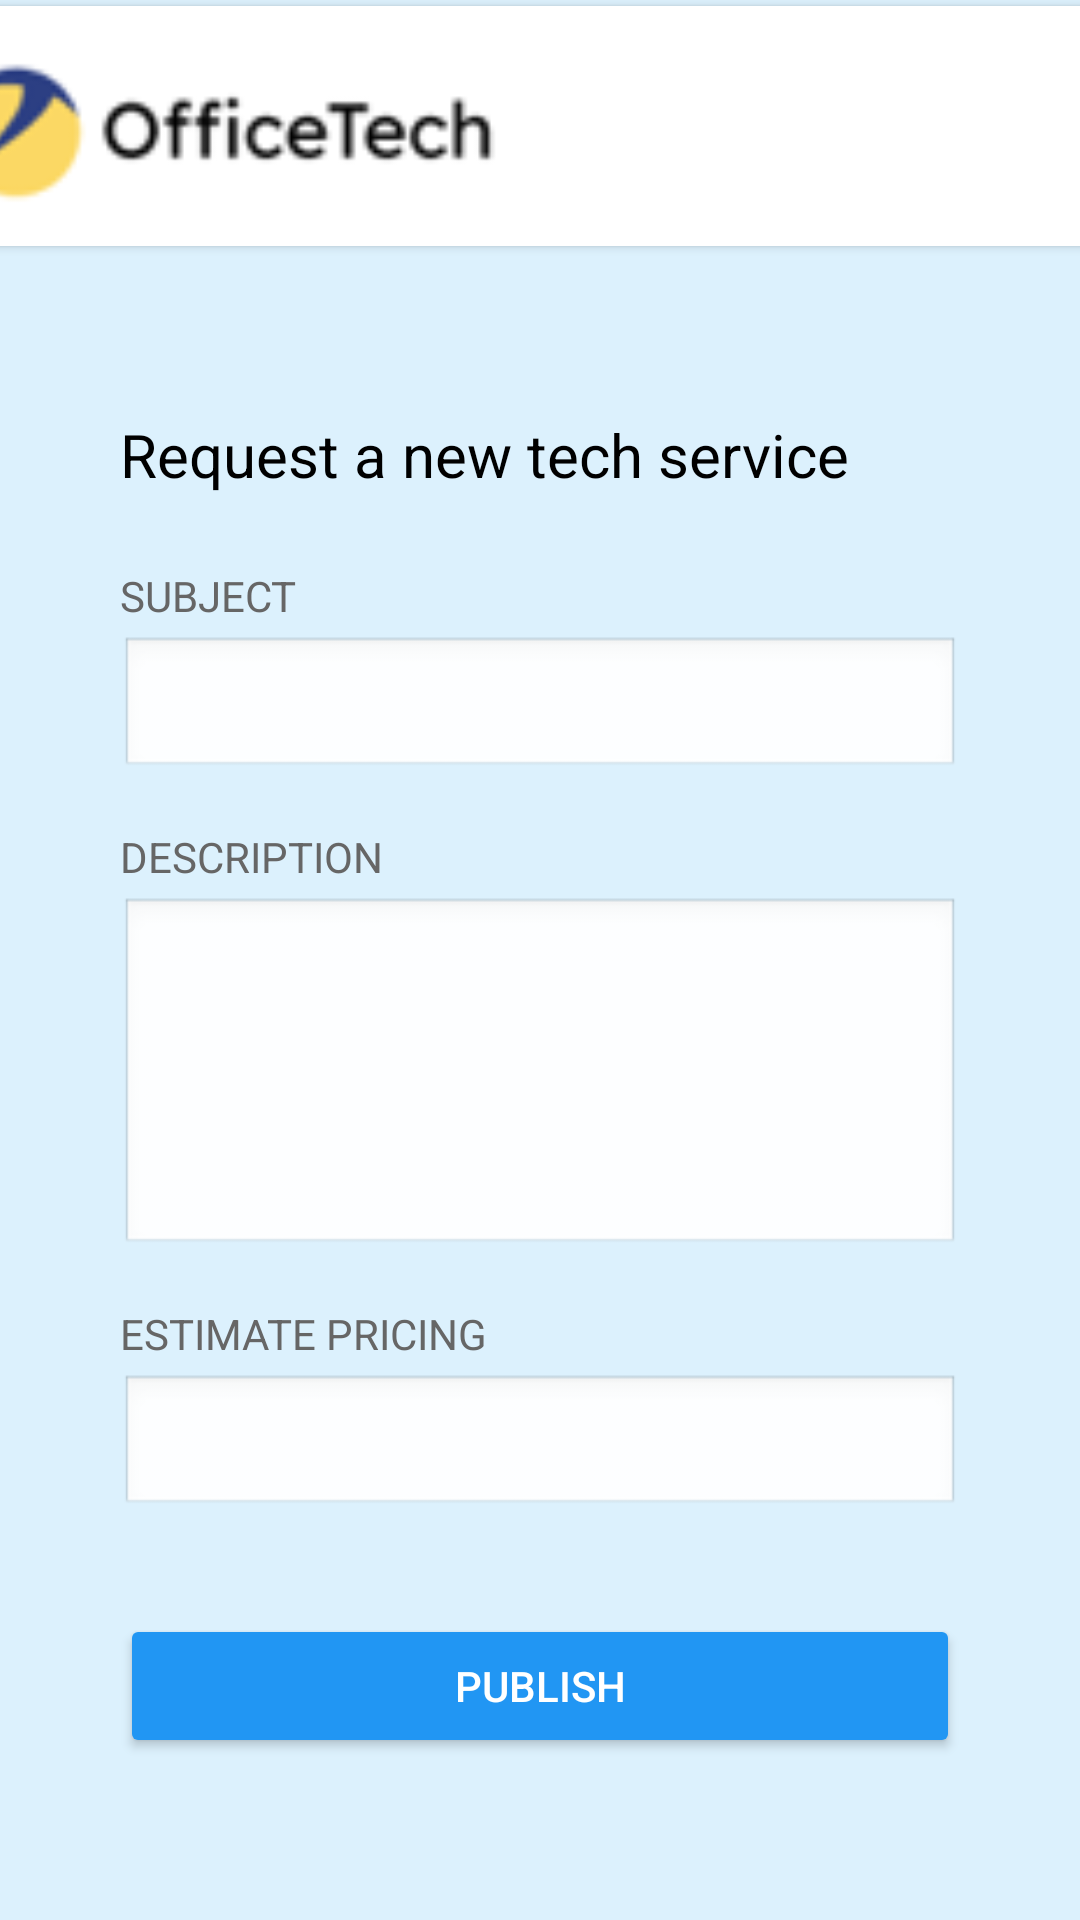

The Android layout XML behind this screen, and the referenced resources:
<!-- AndroidManifest.xml: application theme Theme.OfficeTechAppMovil -->
<!-- res/layout/request_services.xml -->
<?xml version="1.0" encoding="utf-8"?>
<androidx.constraintlayout.widget.ConstraintLayout xmlns:android="http://schemas.android.com/apk/res/android"
    xmlns:app="http://schemas.android.com/apk/res-auto"
    xmlns:tools="http://schemas.android.com/tools"
    android:layout_width="match_parent"
    android:layout_height="match_parent"
    android:background="#DCF1FD">

    <androidx.cardview.widget.CardView
        android:id="@+id/cardView"
        android:layout_width="409dp"
        android:layout_height="wrap_content"
        android:layout_marginStart="2dp"
        android:layout_marginTop="2dp"
        app:layout_constraintEnd_toEndOf="parent"
        app:layout_constraintStart_toStartOf="parent"
        app:layout_constraintTop_toTopOf="parent">

        <ImageView
            android:id="@+id/logo"
            android:layout_width="200dp"
            android:layout_height="80dp"
            android:scaleType="fitCenter"
            android:src="@drawable/logappmovil" />
    </androidx.cardview.widget.CardView>

    

    
    <LinearLayout
        android:layout_width="match_parent"
        android:layout_height="wrap_content"
        android:layout_marginStart="16dp"
        android:layout_marginTop="32dp"
        android:layout_marginEnd="16dp"
        android:orientation="vertical"
        android:padding="24dp"
        app:layout_constraintEnd_toEndOf="parent"
        app:layout_constraintHorizontal_bias="0.0"
        app:layout_constraintStart_toStartOf="parent"
        app:layout_constraintTop_toBottomOf="@+id/cardView">

        

        
        <TextView
            android:layout_width="match_parent"
            android:layout_height="wrap_content"
            android:layout_marginBottom="24dp"
            android:text="Request a new tech service"
            android:textColor="#000000"
            android:textSize="20sp" />

        

        <TextView
            android:layout_width="match_parent"
            android:layout_height="wrap_content"
            android:layout_marginBottom="4dp"
            android:text="SUBJECT"
            android:textColor="#666666"
            android:textSize="14sp" />

        <EditText
            android:layout_width="match_parent"
            android:layout_height="48dp"
            android:background="@android:drawable/edit_text"
            android:padding="12dp" />

        
        <TextView
            android:layout_width="match_parent"
            android:layout_height="wrap_content"
            android:layout_marginTop="16dp"
            android:layout_marginBottom="4dp"
            android:text="DESCRIPTION"
            android:textColor="#666666"
            android:textSize="14sp" />

        <EditText
            android:layout_width="match_parent"
            android:layout_height="120dp"
            android:background="@android:drawable/edit_text"
            android:gravity="top"
            android:inputType="textMultiLine"
            android:padding="12dp" />

        
        <TextView
            android:layout_width="match_parent"
            android:layout_height="wrap_content"
            android:layout_marginTop="16dp"
            android:layout_marginBottom="4dp"
            android:text="ESTIMATE PRICING"
            android:textColor="#666666"
            android:textSize="14sp" />

        <EditText
            android:layout_width="match_parent"
            android:layout_height="48dp"
            android:background="@android:drawable/edit_text"
            android:inputType="numberDecimal"
            android:padding="12dp" />

        
        <Button
            android:layout_width="match_parent"
            android:layout_height="48dp"
            android:layout_marginTop="32dp"
            android:backgroundTint="#2196F3"
            android:text="PUBLISH"
            android:textAllCaps="false"
            android:textColor="#FFFFFF" />
    </LinearLayout>

</androidx.constraintlayout.widget.ConstraintLayout>
<!-- resources referenced by this layout -->
<resources>
  <!-- drawable logappmovil: png bitmap (drawable, 3285 bytes) -->
  <style name="Theme.OfficeTechAppMovil" parent="Base.Theme.OfficeTechAppMovil" />
  <style name="Base.Theme.OfficeTechAppMovil" parent="Theme.Material3.DayNight.NoActionBar">
          
          
      </style>
</resources>
